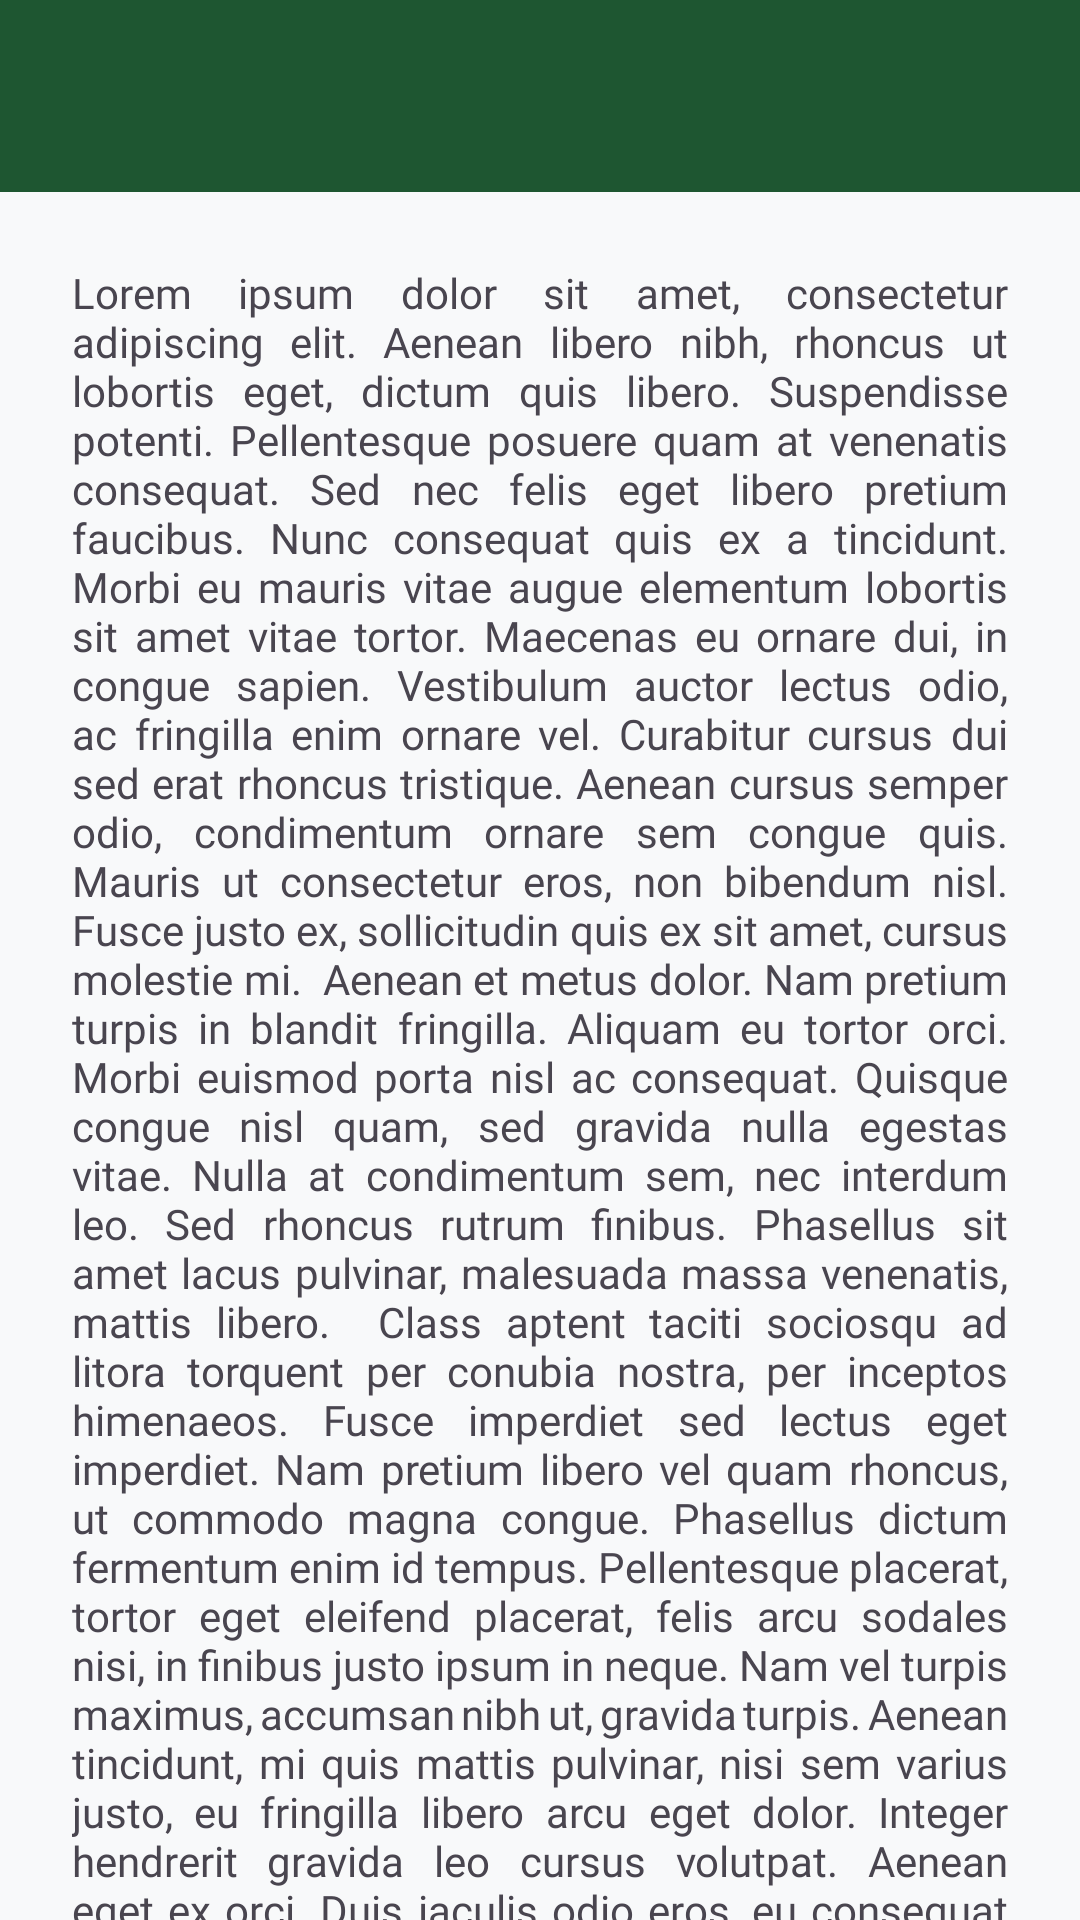

This screen was rendered from an Android layout file. Write that file and the resources it references.
<!-- AndroidManifest.xml: application theme Theme.Abil -->
<!-- res/layout/activity_detail.xml -->
<?xml version="1.0" encoding="utf-8"?>
<androidx.coordinatorlayout.widget.CoordinatorLayout xmlns:android="http://schemas.android.com/apk/res/android"
    xmlns:app="http://schemas.android.com/apk/res-auto"
    xmlns:tools="http://schemas.android.com/tools"
    android:id="@+id/main"
    android:layout_width="match_parent"
    android:layout_height="match_parent"
    android:background="@color/softLight"
    tools:context=".DetailActivity">

    <com.google.android.material.appbar.AppBarLayout
        android:id="@+id/appBar"
        android:layout_width="match_parent"
        android:layout_height="wrap_content">

        <androidx.appcompat.widget.Toolbar
            android:id="@+id/toolbar"
            android:layout_width="match_parent"
            android:layout_height="?attr/actionBarSize"
            android:background="@color/heritageGreen"
            app:layout_constraintEnd_toEndOf="parent"
            app:layout_constraintStart_toStartOf="parent"
            app:layout_constraintTop_toTopOf="parent"
            app:layout_scrollFlags="enterAlways"
            app:subtitleTextColor="@android:color/white"
            app:titleTextColor="@android:color/white" />
    </com.google.android.material.appbar.AppBarLayout>


    <androidx.core.widget.NestedScrollView
        android:layout_width="match_parent"
        android:layout_height="match_parent"
        android:clipToPadding="false"
        android:padding="24dp"
        app:layout_behavior="@string/appbar_scrolling_view_behavior">

        <LinearLayout
            android:layout_width="match_parent"
            android:layout_height="wrap_content"
            android:gravity="center_horizontal"
            android:orientation="vertical">

            <TextView
                android:layout_width="wrap_content"
                android:layout_height="wrap_content"
                android:fontFamily="@font/plusjakartasans_regular"
                android:justificationMode="inter_word"
                android:text="Lorem ipsum dolor sit amet, consectetur adipiscing elit. Aenean libero nibh, rhoncus ut lobortis eget, dictum quis libero. Suspendisse potenti. Pellentesque posuere quam at venenatis consequat. Sed nec felis eget libero pretium faucibus. Nunc consequat quis ex a tincidunt. Morbi eu mauris vitae augue elementum lobortis sit amet vitae tortor. Maecenas eu ornare dui, in congue sapien. Vestibulum auctor lectus odio, ac fringilla enim ornare vel. Curabitur cursus dui sed erat rhoncus tristique. Aenean cursus semper odio, condimentum ornare sem congue quis. Mauris ut consectetur eros, non bibendum nisl. Fusce justo ex, sollicitudin quis ex sit amet, cursus molestie mi.

Aenean et metus dolor. Nam pretium turpis in blandit fringilla. Aliquam eu tortor orci. Morbi euismod porta nisl ac consequat. Quisque congue nisl quam, sed gravida nulla egestas vitae. Nulla at condimentum sem, nec interdum leo. Sed rhoncus rutrum finibus. Phasellus sit amet lacus pulvinar, malesuada massa venenatis, mattis libero.

Class aptent taciti sociosqu ad litora torquent per conubia nostra, per inceptos himenaeos. Fusce imperdiet sed lectus eget imperdiet. Nam pretium libero vel quam rhoncus, ut commodo magna congue. Phasellus dictum fermentum enim id tempus. Pellentesque placerat, tortor eget eleifend placerat, felis arcu sodales nisi, in finibus justo ipsum in neque. Nam vel turpis maximus, accumsan nibh ut, gravida turpis. Aenean tincidunt, mi quis mattis pulvinar, nisi sem varius justo, eu fringilla libero arcu eget dolor. Integer hendrerit gravida leo cursus volutpat. Aenean eget ex orci. Duis iaculis odio eros, eu consequat ante accumsan a. Nunc vel ultricies quam. Donec scelerisque erat ac eros pulvinar iaculis. Ut fringilla libero et dui lacinia, at eleifend nulla tempus.

Mauris elit orci, bibendum at finibus eget, cursus vel nulla. Nunc nec nunc finibus, aliquam velit sagittis, sollicitudin est. Curabitur tincidunt elementum facilisis. Phasellus pharetra in magna vel fermentum. Donec mauris enim, semper eu urna sed, laoreet scelerisque eros. Donec sollicitudin libero vel sapien porta dignissim. Nam a nisi id risus hendrerit lacinia a ac leo. Curabitur vulputate auctor risus, at malesuada eros hendrerit ac.

Donec in augue nisi. Duis tempor tortor eu vehicula commodo. Cras accumsan, risus ut tempor ultricies, urna arcu sollicitudin purus, quis semper dui metus in erat. Praesent a justo eu lacus eleifend venenatis. Proin consequat elit lorem, vitae cursus eros tincidunt nec. Aenean justo nisl, convallis non euismod ac, tristique a dui. Integer vel suscipit nibh. Fusce at diam ipsum. Etiam non mi ut mi vulputate interdum." />

            <TextView
                android:layout_width="wrap_content"
                android:layout_height="wrap_content"
                android:fontFamily="@font/plusjakartasans_regular"
                android:justificationMode="inter_word"
                android:text="Lorem ipsum dolor sit amet, consectetur adipiscing elit. Aenean libero nibh, rhoncus ut lobortis eget, dictum quis libero. Suspendisse potenti. Pellentesque posuere quam at venenatis consequat. Sed nec felis eget libero pretium faucibus. Nunc consequat quis ex a tincidunt. Morbi eu mauris vitae augue elementum lobortis sit amet vitae tortor. Maecenas eu ornare dui, in congue sapien. Vestibulum auctor lectus odio, ac fringilla enim ornare vel. Curabitur cursus dui sed erat rhoncus tristique. Aenean cursus semper odio, condimentum ornare sem congue quis. Mauris ut consectetur eros, non bibendum nisl. Fusce justo ex, sollicitudin quis ex sit amet, cursus molestie mi.

Aenean et metus dolor. Nam pretium turpis in blandit fringilla. Aliquam eu tortor orci. Morbi euismod porta nisl ac consequat. Quisque congue nisl quam, sed gravida nulla egestas vitae. Nulla at condimentum sem, nec interdum leo. Sed rhoncus rutrum finibus. Phasellus sit amet lacus pulvinar, malesuada massa venenatis, mattis libero.

Class aptent taciti sociosqu ad litora torquent per conubia nostra, per inceptos himenaeos. Fusce imperdiet sed lectus eget imperdiet. Nam pretium libero vel quam rhoncus, ut commodo magna congue. Phasellus dictum fermentum enim id tempus. Pellentesque placerat, tortor eget eleifend placerat, felis arcu sodales nisi, in finibus justo ipsum in neque. Nam vel turpis maximus, accumsan nibh ut, gravida turpis. Aenean tincidunt, mi quis mattis pulvinar, nisi sem varius justo, eu fringilla libero arcu eget dolor. Integer hendrerit gravida leo cursus volutpat. Aenean eget ex orci. Duis iaculis odio eros, eu consequat ante accumsan a. Nunc vel ultricies quam. Donec scelerisque erat ac eros pulvinar iaculis. Ut fringilla libero et dui lacinia, at eleifend nulla tempus.

Mauris elit orci, bibendum at finibus eget, cursus vel nulla. Nunc nec nunc finibus, aliquam velit sagittis, sollicitudin est. Curabitur tincidunt elementum facilisis. Phasellus pharetra in magna vel fermentum. Donec mauris enim, semper eu urna sed, laoreet scelerisque eros. Donec sollicitudin libero vel sapien porta dignissim. Nam a nisi id risus hendrerit lacinia a ac leo. Curabitur vulputate auctor risus, at malesuada eros hendrerit ac.

Donec in augue nisi. Duis tempor tortor eu vehicula commodo. Cras accumsan, risus ut tempor ultricies, urna arcu sollicitudin purus, quis semper dui metus in erat. Praesent a justo eu lacus eleifend venenatis. Proin consequat elit lorem, vitae cursus eros tincidunt nec. Aenean justo nisl, convallis non euismod ac, tristique a dui. Integer vel suscipit nibh. Fusce at diam ipsum. Etiam non mi ut mi vulputate interdum." />


        </LinearLayout>
    </androidx.core.widget.NestedScrollView>

</androidx.coordinatorlayout.widget.CoordinatorLayout>
<!-- resources referenced by this layout -->
<resources>
  <color name="heritageGreen">#1E5631</color>
  <color name="softLight">#F8F9FA</color>
  <style name="Theme.Abil" parent="Base.Theme.Abil" />
  <style name="Base.Theme.Abil" parent="Theme.Material3.DayNight.NoActionBar">
          
          
      </style>
</resources>
